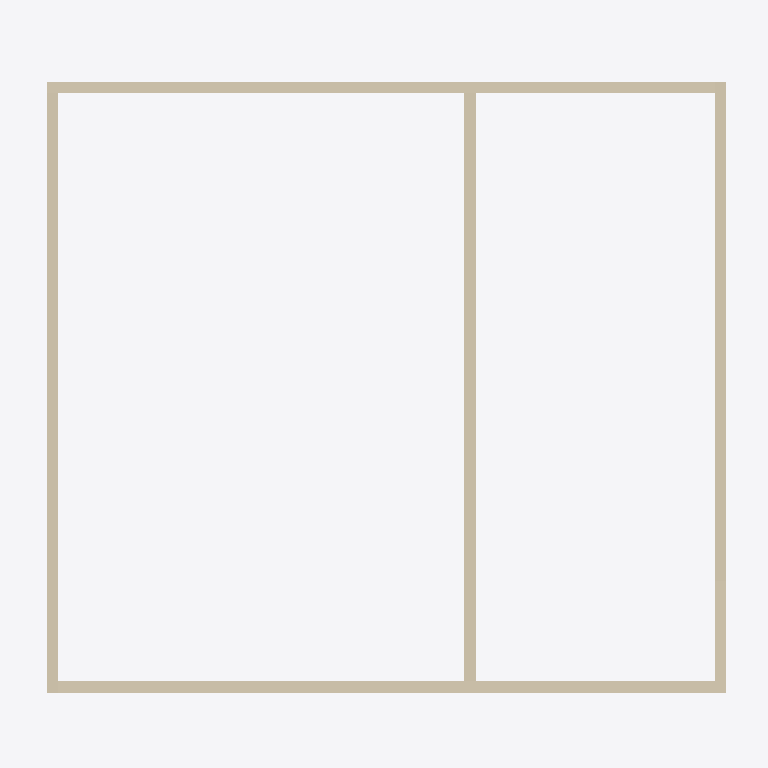
Plan cut of the same IFC building model at storey 'Level 1' (level 4.50 m, cut at 5.90 m), seen from above with north up, elements coloured by IFC class (only those large enough to see are counted): 5 walls (beige). No cut surface shows.
Extent 15.6 m × 14.1 m × 4.9 m (x, y, z). Storeys (2): Level G at 0.50 m; Level 1 at 4.50 m. Elements (20): 10 IfcWallStandardCase, 3 IfcFlowMovingDevice, 2 IfcDoor, 1 IfcEnergyConversionDevice, 1 IfcFlowController, 1 IfcFurnishingElement, 1 IfcSlab, 1 IfcWindow.

HEADER;
FILE_DESCRIPTION(('ViewDefinition [CoordinationView_V2.0, QuantityTakeOffAddOnView, FMHandOverView]'),'2;1');
FILE_NAME('ABC123','2019-01-11T13:56:15',('ExportDesc','info@Redacted.com'),('www.Redacted.com'),'The EXPRESS Data Manager Version 5.02.0100.07 : ','20160225_1515(x64) - Exporter 17.0.416.0 - Alter','CDL');
FILE_SCHEMA(('IFC2X3'));
ENDSEC;
DATA;
#110=IFCPROJECT('1OSeuQYczCSwodJyYa8GRU',#47,'ABC123',$,$,'OporoFederated','Example',(#99,#107),#94);
#50696=IFCSITE('1OSeuQYczCSwodJyYa8GRS',#47,'IfcNameOverride',$,'',#50695,#50692,$,.ELEMENT.,(51,30,23,112487),(0,-7,-37,-956022),0.0,$,$);
#118=IFCBUILDING('1OSeuQYczCSwodJyYa8GRV',#47,'OporoIFCExample',$,$,#32,$,'OporoIFCExample',.ELEMENT.,$,$,#116);
#129=IFCBUILDINGSTOREY('1OSeuQYczCSwodJyXRtlWP',#47,'Level G',$,$,#127,$,'Level G',.ELEMENT.,500.0);
#141=IFCBUILDINGSTOREY('1OSeuQYczCSwodJyXRtlkO',#47,'Level 1',$,$,#140,$,'Level 1',.ELEMENT.,4500.0);
#1014=IFCWALLSTANDARDCASE('3KGb74Xhr6mOHbU0tsKvRv',#47,'Basic Wall:solidWall:295713',$,'Basic Wall:solidWall:369399',#958,#1012,'295713');
#772=IFCWALLSTANDARDCASE('3KGb74Xhr6mOHbU0tsKvR7',#47,'Basic Wall:solidWall:295711',$,'Basic Wall:solidWall:369399',#715,#770,'295711');
#50827=IFCWALLSTANDARDCASE('1vWWZ8FV11thQgA49CZfrA',#47,'Basic Wall:solidWall:367854',$,'Basic Wall:solidWall:369399',#50777,#50825,'367854');
#891=IFCWALLSTANDARDCASE('3KGb74Xhr6mOHbU0tsKvRu',#47,'Basic Wall:solidWall:295712',$,'Basic Wall:solidWall:369399',#839,#889,'295712');
#1133=IFCWALLSTANDARDCASE('3KGb74Xhr6mOHbU0tsKvRw',#47,'Basic Wall:solidWall:295714',$,'Basic Wall:solidWall:369399',#1081,#1131,'295714');
ENDSEC;
